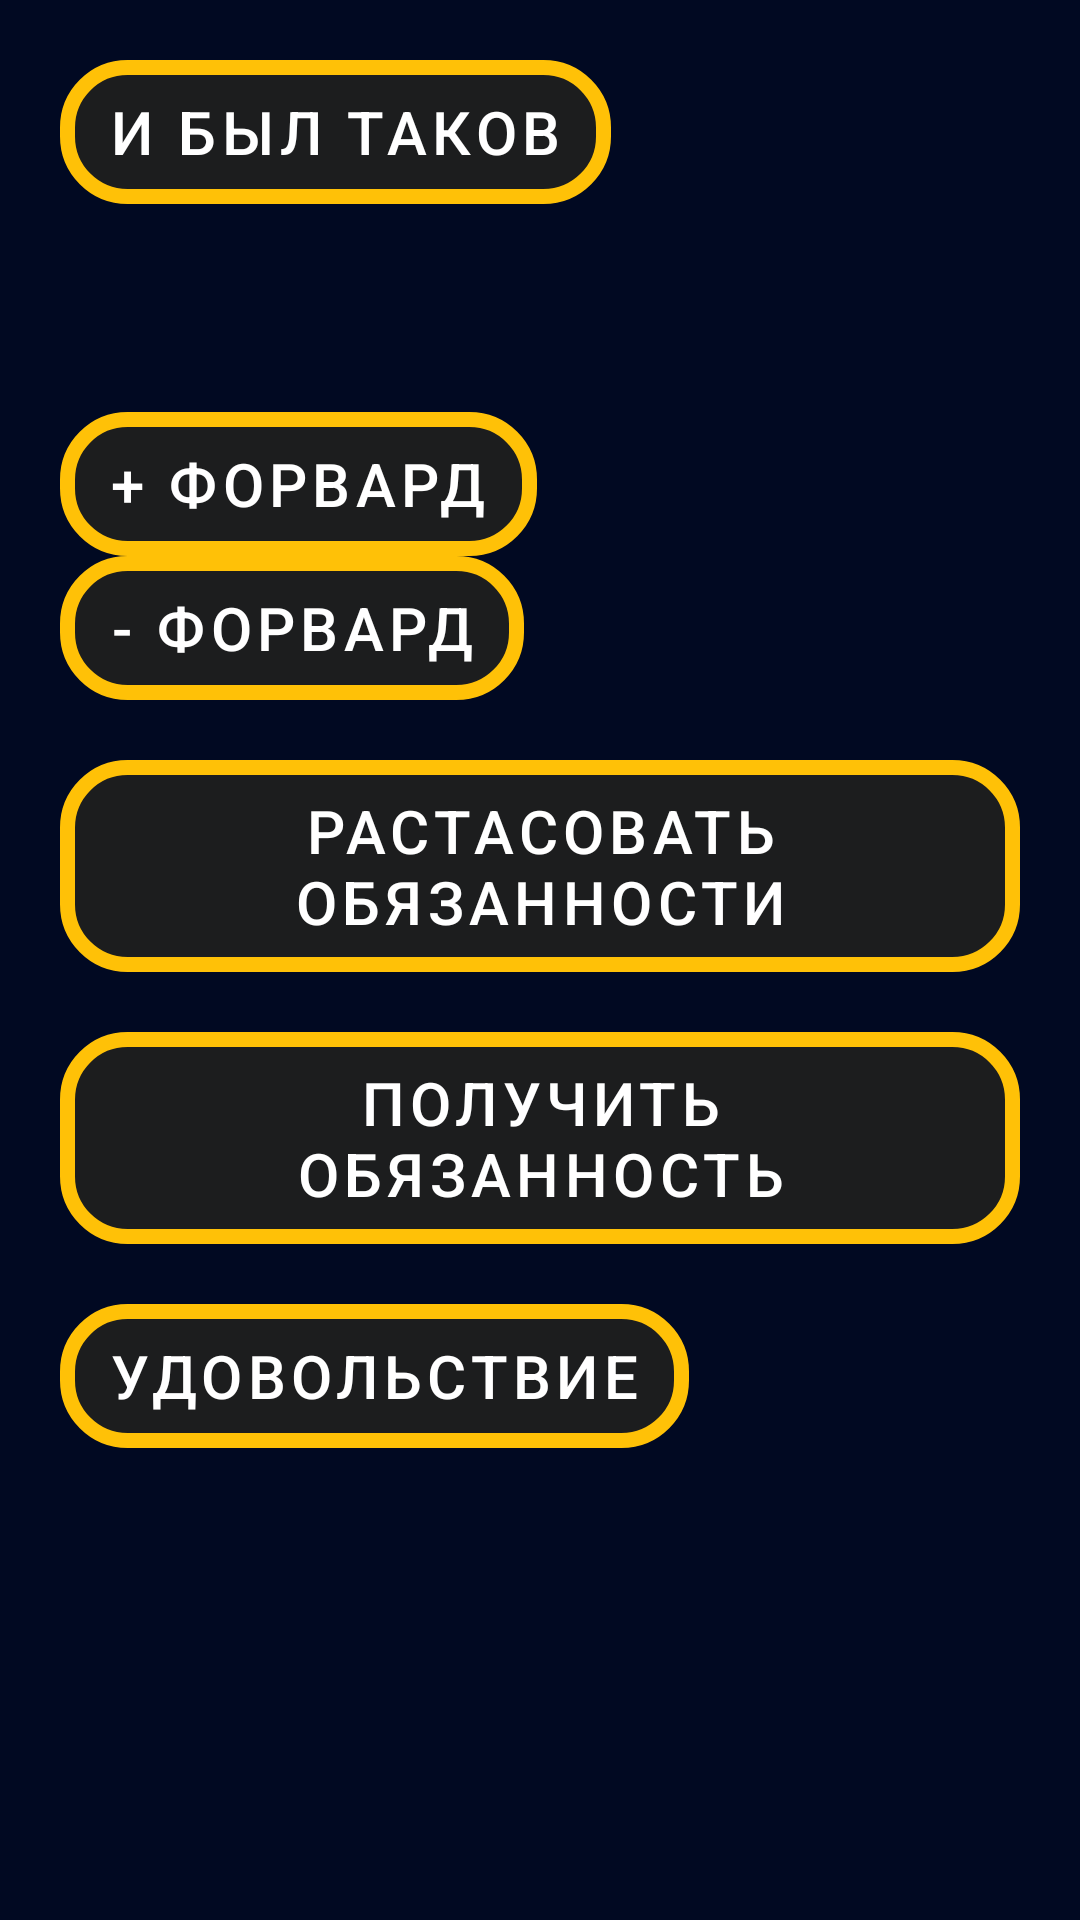

This screen was rendered from an Android layout file. Write that file and the resources it references.
<!-- AndroidManifest.xml: application theme Theme.Pdkkld -->
<!-- res/layout/offline.xml -->
<?xml version="1.0" encoding="utf-8"?>
<RelativeLayout xmlns:android="http://schemas.android.com/apk/res/android"
    xmlns:app="http://schemas.android.com/apk/res-auto"
    android:layout_width="match_parent"
    android:layout_height="match_parent"
    android:background="#010922"
    android:orientation="vertical">

    <Button
        android:id="@+id/tomain"
        android:layout_width="wrap_content"
        android:layout_height="wrap_content"
        android:background="@drawable/soyuz_nerushimiy"
        android:text="@string/nazad"
        android:layout_margin="20dp"
        android:textSize="20dp" />

    <LinearLayout
        android:layout_width="wrap_content"
        android:layout_height="wrap_content"
        android:layout_centerHorizontal="true"
        android:layout_centerVertical="true"
        android:orientation="horizontal"
        android:padding="10dp">

        <LinearLayout
            android:layout_width="match_parent"
            android:layout_height="match_parent"
            android:layout_weight="1"
            android:orientation="vertical">

            <Button
                android:id="@+id/riloplus"
                android:layout_width="wrap_content"
                android:layout_height="wrap_content"
                android:background="@drawable/soyuz_nerushimiy"
                android:text="@string/add"
                android:textSize="20dp" />

            <Button
                android:id="@+id/rilominus"
                android:layout_width="wrap_content"
                android:layout_height="wrap_content"
                android:background="@drawable/soyuz_nerushimiy"
                android:text="@string/remove"
                android:textSize="20dp" />

            <Button
                android:id="@+id/arrcreate"
                android:layout_width="wrap_content"
                android:layout_height="wrap_content"
                android:layout_marginBottom="20dp"
                android:layout_marginTop="20dp"
                android:layout_weight="1"
                android:background="@drawable/soyuz_nerushimiy"
                android:text="@string/arr"
                android:textSize="20dp" />

            <Button
                android:id="@+id/poluchit"
                android:layout_marginBottom="20dp"
                android:layout_width="match_parent"
                android:layout_height="wrap_content"
                android:layout_gravity="center"
                android:layout_weight="1"
                android:background="@drawable/soyuz_nerushimiy"
                android:text="@string/getroli"
                android:textSize="20dp" />

            <Button
                android:id="@+id/gotogame"
                android:layout_width="wrap_content"
                android:layout_height="wrap_content"

                android:layout_marginBottom="20dp"
                android:layout_weight="1"
                android:background="@drawable/soyuz_nerushimiy"
                android:text="@string/gogame"
                android:textSize="20dp" />
        </LinearLayout>

    </LinearLayout>

</RelativeLayout>
<!-- resources referenced by this layout -->
<resources>
  <!-- drawable soyuz_nerushimiy (drawable-v24) -->
  <?xml version="1.0" encoding="utf-8"?>
  <selector xmlns:android="http://schemas.android.com/apk/res/android">
   <item android:state_pressed="false" android:drawable="@drawable/style_btn_stroke_95"/>
      <item android:state_pressed="true" android:drawable="@drawable/style_btn_stroke_press"/>
  </selector>
  <string name="add"> + форвард </string>
  <string name="arr">	Растасовать обязанности</string>
  <string name="getroli"> Получить обязанность </string>
  <string name="gogame"> Удовольствие </string>
  <string name="nazad"> И был таков </string>
  <string name="remove"> - форвард </string>
  <style name="Theme.Pdkkld" parent="Theme.MaterialComponents.DayNight.NoActionBar">
  
          
  
          <item name="colorPrimary">@color/yellow</item>
          <item name="colorPrimaryVariant">@color/purple_700</item>
          <item name="colorOnPrimary">@color/white</item>
  
          
  
          <item name="colorSecondary">@color/red</item>
          <item name="colorSecondaryVariant">@color/teal_700</item>
          <item name="colorOnSecondary">@color/white</item>
  
          
          <item name="android:statusBarColor" tools:targetApi="l">?attr/colorPrimaryVariant</item>
          
      </style>
  <!-- drawable style_btn_stroke_95 (drawable-v24) -->
  <?xml version="1.0" encoding="utf-8"?>
  <shape xmlns:android="http://schemas.android.com/apk/res/android">
      <stroke android:width="5dp" android:color="@color/yellow"/>
      <corners android:radius="20dp"/>
      <solid android:color="#1B000000"/>
  </shape>
  <!-- drawable style_btn_stroke_press (drawable-v24) -->
  <?xml version="1.0" encoding="utf-8"?>
  <shape xmlns:android="http://schemas.android.com/apk/res/android">
      <stroke android:width="5dp" android:color="@color/yellow"/>
      <corners android:radius="20dp"/>
      <solid android:color="@color/yellow"/>
  </shape>
  <color name="yellow">#FFC107</color>
  <color name="purple_700">#FF3700B3</color>
  <color name="white">#FFFFFFFF</color>
  <color name="red">#9A0B0B</color>
  <color name="teal_700">#FF018786</color>
</resources>
